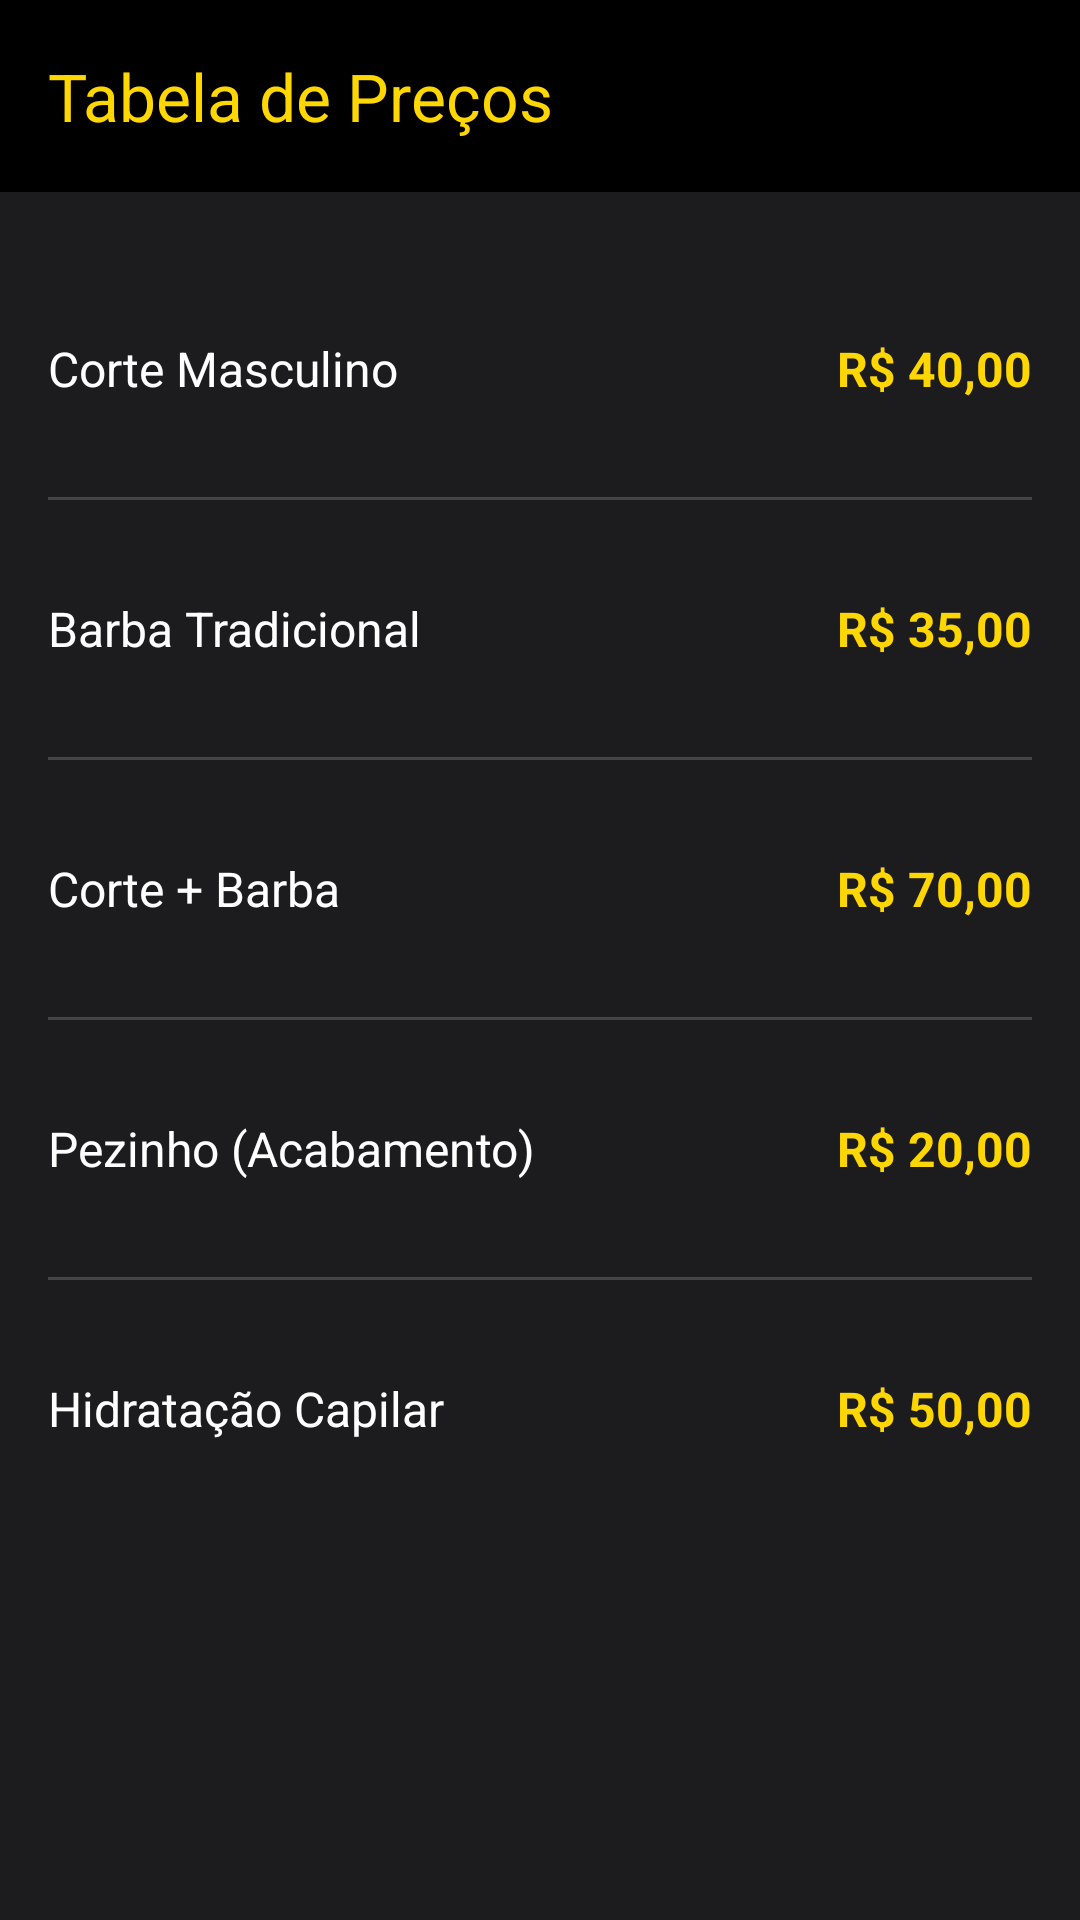

Layout XML and referenced resources for this Android screen:
<!-- AndroidManifest.xml: application theme Theme.N2APP_EX3_ -->
<!-- res/layout/activity_precos.xml -->
<?xml version="1.0" encoding="utf-8"?>
<androidx.coordinatorlayout.widget.CoordinatorLayout xmlns:android="http://schemas.android.com/apk/res/android"
    xmlns:app="http://schemas.android.com/apk/res-auto"
    xmlns:tools="http://schemas.android.com/tools"
    android:layout_width="match_parent"
    android:layout_height="match_parent"
    android:background="#1C1C1E"
    tools:context=".PrecosActivity">

    <com.google.android.material.appbar.AppBarLayout
        android:layout_width="match_parent"
        android:layout_height="wrap_content"
        android:background="@color/black">

        <com.google.android.material.appbar.MaterialToolbar
            android:id="@+id/toolbarPrecos"
            android:layout_width="match_parent"
            android:layout_height="?attr/actionBarSize"
            app:navigationIcon="@drawable/ic_arrow_back"
            app:navigationIconTint="@color/gold"
            app:title="Tabela de Preços"
            app:titleTextColor="@color/gold" />

    </com.google.android.material.appbar.AppBarLayout>

    <androidx.core.widget.NestedScrollView
        android:layout_width="match_parent"
        android:layout_height="match_parent"
        app:layout_behavior="@string/appbar_scrolling_view_behavior">

        <LinearLayout
            android:layout_width="match_parent"
            android:layout_height="wrap_content"
            android:orientation="vertical"
            android:padding="16dp">

            
            <LinearLayout style="@style/PriceItem">
                <TextView style="@style/PriceItem.Service" android:text="Corte Masculino" />
                <TextView style="@style/PriceItem.Price" android:text="R$ 40,00" />
            </LinearLayout>

            <View style="@style/Divider"/>

            
            <LinearLayout style="@style/PriceItem">
                <TextView style="@style/PriceItem.Service" android:text="Barba Tradicional" />
                <TextView style="@style/PriceItem.Price" android:text="R$ 35,00" />
            </LinearLayout>

            <View style="@style/Divider"/>

            
            <LinearLayout style="@style/PriceItem">
                <TextView style="@style/PriceItem.Service" android:text="Corte + Barba" />
                <TextView style="@style/PriceItem.Price" android:text="R$ 70,00" />
            </LinearLayout>

            <View style="@style/Divider"/>

            
            <LinearLayout style="@style/PriceItem">
                <TextView style="@style/PriceItem.Service" android:text="Pezinho (Acabamento)" />
                <TextView style="@style/PriceItem.Price" android:text="R$ 20,00" />
            </LinearLayout>

             <View style="@style/Divider"/>

            
            <LinearLayout style="@style/PriceItem">
                <TextView style="@style/PriceItem.Service" android:text="Hidratação Capilar" />
                <TextView style="@style/PriceItem.Price" android:text="R$ 50,00" />
            </LinearLayout>

        </LinearLayout>
    </androidx.core.widget.NestedScrollView>

</androidx.coordinatorlayout.widget.CoordinatorLayout>
<!-- resources referenced by this layout -->
<resources>
  <color name="black">#FF000000</color>
  <color name="gold">#FFD700</color>
  <style name="Divider">
          <item name="android:layout_width">match_parent</item>
          <item name="android:layout_height">1dp</item>
          <item name="android:background">#444444</item>
      </style>
  <style name="PriceItem">
          <item name="android:layout_width">match_parent</item>
          <item name="android:layout_height">wrap_content</item>
          <item name="android:orientation">horizontal</item>
          <item name="android:paddingTop">16dp</item>
          <item name="android:paddingBottom">16dp</item>
      </style>
  <style name="PriceItem.Price">
          <item name="android:layout_width">wrap_content</item>
          <item name="android:layout_height">wrap_content</item>
          <item name="android:textColor">@color/gold</item>
          <item name="android:textSize">16sp</item>
          <item name="android:textStyle">bold</item>
      </style>
  <style name="PriceItem.Service">
          <item name="android:layout_width">0dp</item>
          <item name="android:layout_height">wrap_content</item>
          <item name="android:layout_weight">1</item>
          <item name="android:textColor">@android:color/white</item>
          <item name="android:textSize">16sp</item>
      </style>
  <style name="Theme.N2APP_EX3_" parent="Base.Theme.N2APP_EX3_" />
  <style name="Base.Theme.N2APP_EX3_" parent="Theme.Material3.DayNight.NoActionBar">
          
          <item name="colorPrimary">@color/gold</item>
      </style>
</resources>
